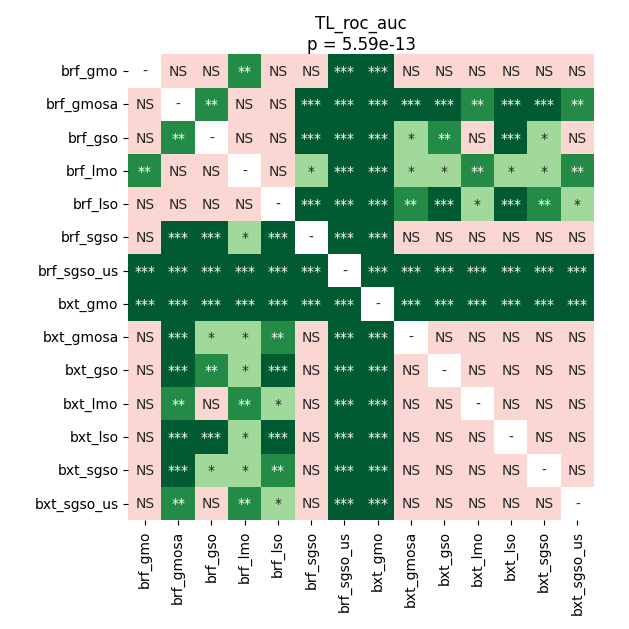

Values plotted in this chart, from the file beside it:
	brf_gmo	brf_gmosa	brf_gso	brf_lmo	brf_lso	brf_sgso	brf_sgso_us	bxt_gmo	bxt_gmosa	bxt_gso	bxt_lmo	bxt_lso	bxt_sgso	bxt_sgso_us
brf_gmo	1.0	0.05652	0.4316	0.008647	0.116	0.4529	0.0001068	0.0001068	0.5327	0.4529	0.5707	0.4316	0.417	0.3964
brf_gmosa	0.05652	1.0	0.002291	0.3964	0.07332	0.0001068	0.0001068	0.0007935	0.0004084	0.0001068	0.002291	0.0001068	0.0004084	0.00108
brf_gso	0.4316	0.002291	1.0	0.2876	0.08232	0.0001915	0.0001068	0.0001915	0.02291	0.002291	0.116	0.0001068	0.0102	0.1968
brf_lmo	0.008647	0.3964	0.2876	1.0	0.9799	0.02291	0.0001068	0.0001068	0.01741	0.02	0.004628	0.04286	0.01217	0.007104
brf_lso	0.116	0.07332	0.08232	0.9799	1.0	0.0002777	0.0001068	0.0004084	0.002913	0.0004084	0.02	0.0001915	0.002291	0.0102
brf_sgso	0.4529	0.0001068	0.0001915	0.02291	0.0002777	1.0	0.0001068	0.0001068	0.8274	0.8896	0.5481	0.1799	0.6391	0.5327
brf_sgso_us	0.0001068	0.0001068	0.0001068	0.0001068	0.0001068	0.0001068	1.0	0.0001068	0.0001068	0.0001068	0.0001068	0.0001068	0.0001068	0.0001068
bxt_gmo	0.0001068	0.0007935	0.0001915	0.0001068	0.0004084	0.0001068	0.0001068	1.0	0.0001068	0.0001068	0.0001068	0.0001068	0.0001068	0.0001068
bxt_gmosa	0.5327	0.0004084	0.02291	0.01741	0.002913	0.8274	0.0001068	0.0001068	1.0	0.5327	0.5481	0.7016	0.9503	0.8274
bxt_gso	0.4529	0.0001068	0.002291	0.02	0.0004084	0.8896	0.0001068	0.0001068	0.5327	1.0	0.4316	0.5481	0.9503	0.733
bxt_lmo	0.5707	0.002291	0.116	0.004628	0.02	0.5481	0.0001068	0.0001068	0.5481	0.4316	1.0	0.7645	0.417	0.8586
bxt_lso	0.4316	0.0001068	0.0001068	0.04286	0.0001915	0.1799	0.0001068	0.0001068	0.7016	0.5481	0.7645	1.0	0.5327	0.7016
bxt_sgso	0.417	0.0004084	0.0102	0.01217	0.002291	0.6391	0.0001068	0.0001068	0.9503	0.9503	0.417	0.5327	1.0	0.5707
bxt_sgso_us	0.3964	0.00108	0.1968	0.007104	0.0102	0.5327	0.0001068	0.0001068	0.8274	0.733	0.8586	0.7016	0.5707	1.0
